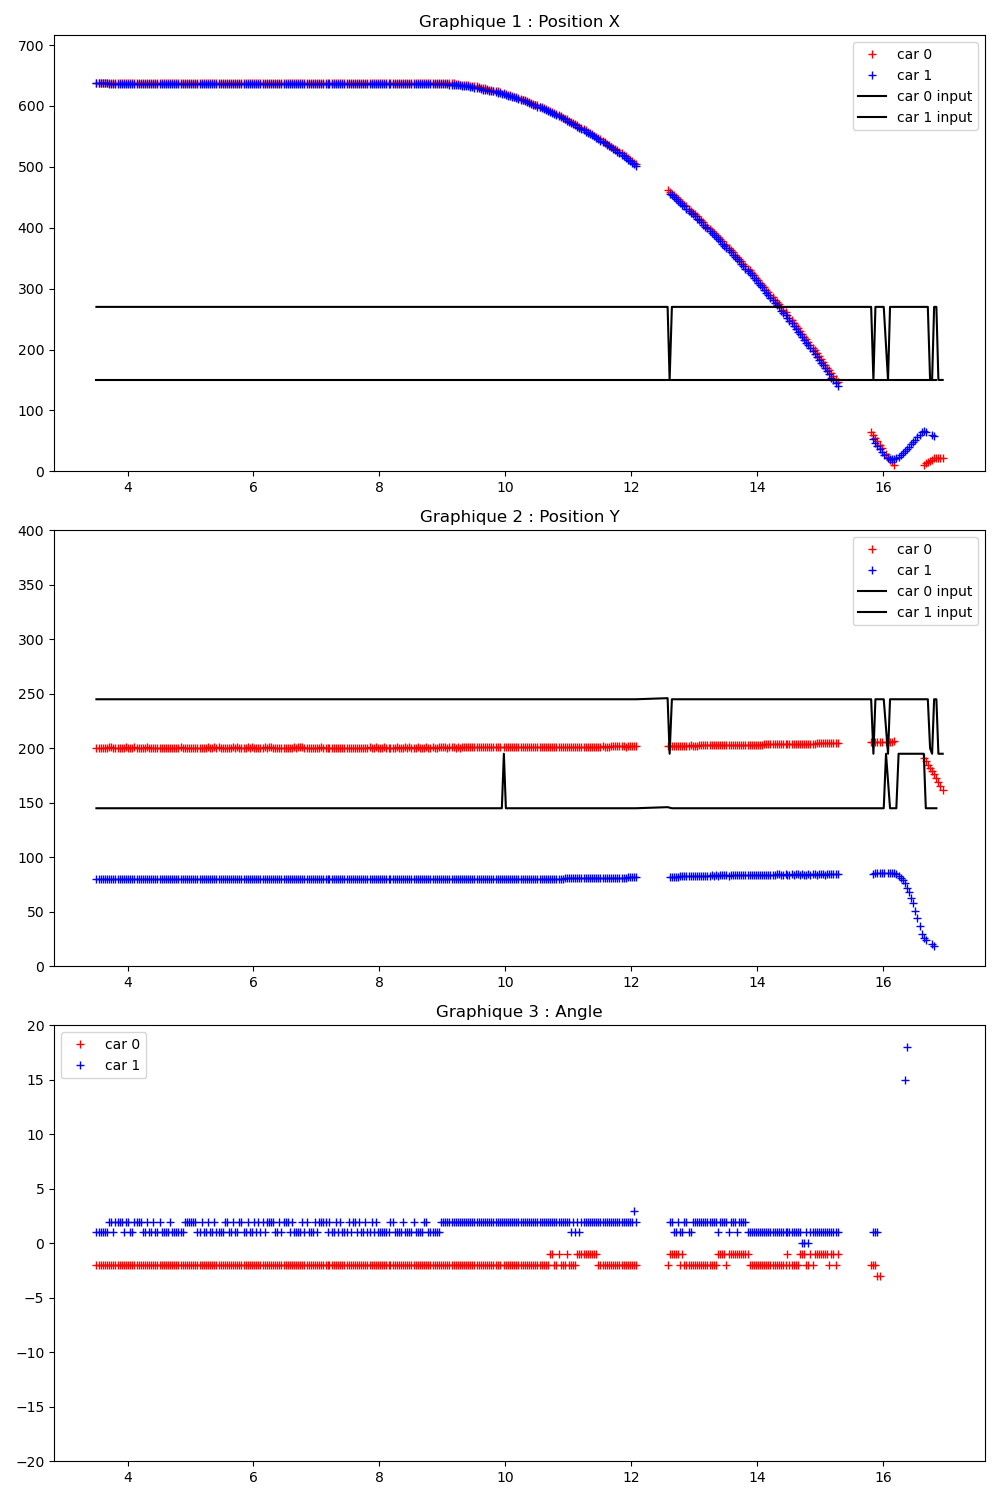

Data behind this chart, as committed beside it:
Time (s); ; car_position; ; input; ; command
3.490; ; 0; 638; 200; -2; 92; 43; 1; 636; 80; 1; 92; 45; ; 300; 200; ; 0; 0
3.506; ; 0; 638; 200; -2; 92; 43; 1; 637; 80; 1; 91; 45; ; 0; 270; 245; 1; 150; 145; ; 0; 0
3.545; ; 0; 638; 200; -2; 92; 43; 1; 637; 80; 1; 91; 45; ; 0; 270; 245; 1; 150; 145; ; 0; 0
3.576; ; 0; 638; 200; -2; 92; 43; 1; 637; 80; 1; 91; 45; ; 0; 270; 245; 1; 150; 145; ; 0; 0
3.609; ; 0; 638; 200; -2; 92; 43; 1; 637; 80; 1; 91; 45; ; 0; 270; 245; 1; 150; 145; ; 0; 0
3.645; ; 0; 638; 200; -2; 92; 43; 1; 637; 80; 1; 91; 45; ; 0; 270; 245; 1; 150; 145; ; 0; 0
3.677; ; 0; 638; 200; -2; 92; 43; 1; 637; 80; 1; 91; 45; ; 0; 270; 245; 1; 150; 145; ; 0; 0
3.709; ; 0; 638; 201; -2; 92; 43; 1; 636; 80; 2; 91; 45; ; 0; 270; 245; 1; 150; 145; ; 0; 0
3.744; ; 0; 638; 201; -2; 92; 43; 1; 636; 80; 2; 91; 45; ; 0; 270; 245; 1; 150; 145; ; 0; 0
3.776; ; 0; 638; 200; -2; 92; 43; 1; 636; 80; 1; 91; 45; ; 0; 270; 245; 1; 150; 145; ; 0; 0
3.808; ; 0; 638; 200; -2; 92; 43; 1; 636; 80; 2; 91; 45; ; 0; 270; 245; 1; 150; 145; ; 0; 0
3.844; ; 0; 638; 200; -2; 92; 43; 1; 636; 80; 2; 91; 45; ; 0; 270; 245; 1; 150; 145; ; 0; 0
3.876; ; 0; 638; 200; -2; 92; 43; 1; 636; 80; 2; 92; 45; ; 0; 270; 245; 1; 150; 145; ; 0; 0
3.908; ; 0; 638; 200; -2; 92; 43; 1; 636; 80; 2; 91; 45; ; 0; 270; 245; 1; 150; 145; ; 0; 0
3.944; ; 0; 638; 200; -2; 92; 43; 1; 636; 80; 1; 91; 45; ; 0; 270; 245; 1; 150; 145; ; 0; 0
3.977; ; 0; 638; 201; -2; 92; 43; 1; 636; 80; 2; 91; 45; ; 0; 270; 245; 1; 150; 145; ; 0; 0
4.009; ; 0; 638; 200; -2; 92; 43; 1; 636; 80; 2; 91; 45; ; 0; 270; 245; 1; 150; 145; ; 0; 0
4.044; ; 0; 638; 200; -2; 92; 43; 1; 636; 80; 1; 91; 45; ; 0; 270; 245; 1; 150; 145; ; 0; 0
4.077; ; 0; 638; 200; -2; 92; 43; 1; 636; 80; 1; 91; 45; ; 0; 270; 245; 1; 150; 145; ; 0; 0
4.109; ; 0; 638; 201; -2; 92; 43; 1; 636; 80; 2; 91; 45; ; 0; 270; 245; 1; 150; 145; ; 0; 0
4.144; ; 0; 638; 200; -2; 92; 43; 1; 636; 80; 2; 91; 45; ; 0; 270; 245; 1; 150; 145; ; 0; 0
4.177; ; 0; 638; 200; -2; 92; 43; 1; 636; 80; 2; 91; 45; ; 0; 270; 245; 1; 150; 145; ; 0; 0
4.208; ; 0; 638; 200; -2; 92; 43; 1; 636; 80; 2; 91; 45; ; 0; 270; 245; 1; 150; 145; ; 0; 0
4.245; ; 0; 638; 200; -2; 92; 43; 1; 636; 80; 1; 92; 45; ; 0; 270; 245; 1; 150; 145; ; 0; 0
4.276; ; 0; 638; 200; -2; 92; 43; 1; 636; 80; 1; 91; 45; ; 0; 270; 245; 1; 150; 145; ; 0; 0
4.309; ; 0; 638; 201; -2; 92; 43; 1; 636; 80; 2; 92; 45; ; 0; 270; 245; 1; 150; 145; ; 0; 0
4.345; ; 0; 638; 200; -2; 92; 43; 1; 636; 80; 1; 91; 45; ; 0; 270; 245; 1; 150; 145; ; 0; 0
4.376; ; 0; 638; 200; -2; 92; 43; 1; 636; 80; 1; 91; 45; ; 0; 270; 245; 1; 150; 145; ; 0; 0
4.409; ; 0; 638; 200; -2; 92; 43; 1; 636; 80; 2; 91; 45; ; 0; 270; 245; 1; 150; 145; ; 0; 0
4.444; ; 0; 638; 200; -2; 92; 43; 1; 636; 80; 1; 91; 45; ; 0; 270; 245; 1; 150; 145; ; 0; 0
4.476; ; 0; 638; 200; -2; 92; 43; 1; 636; 80; 1; 91; 45; ; 0; 270; 245; 1; 150; 145; ; 0; 0
4.509; ; 0; 638; 200; -2; 92; 43; 1; 636; 80; 2; 91; 45; ; 0; 270; 245; 1; 150; 145; ; 0; 0
4.545; ; 0; 638; 200; -2; 92; 43; 1; 636; 80; 1; 91; 45; ; 0; 270; 245; 1; 150; 145; ; 0; 0
4.576; ; 0; 638; 200; -2; 92; 43; 1; 636; 80; 1; 91; 45; ; 0; 270; 245; 1; 150; 145; ; 0; 0
4.609; ; 0; 638; 200; -2; 92; 43; 1; 636; 80; 1; 91; 45; ; 0; 270; 245; 1; 150; 145; ; 0; 0
4.645; ; 0; 638; 200; -2; 92; 43; 1; 636; 80; 1; 91; 45; ; 0; 270; 245; 1; 150; 145; ; 0; 0
4.677; ; 0; 638; 200; -2; 92; 43; 1; 636; 80; 2; 91; 45; ; 0; 270; 245; 1; 150; 145; ; 0; 0
4.708; ; 0; 638; 200; -2; 92; 43; 1; 636; 80; 1; 91; 45; ; 0; 270; 245; 1; 150; 145; ; 0; 0
4.745; ; 0; 638; 200; -2; 92; 43; 1; 636; 80; 1; 91; 45; ; 0; 270; 245; 1; 150; 145; ; 0; 0
4.776; ; 0; 638; 200; -2; 92; 43; 1; 636; 80; 1; 91; 45; ; 0; 270; 245; 1; 150; 145; ; 0; 0
4.809; ; 0; 638; 200; -2; 92; 43; 1; 636; 80; 1; 91; 45; ; 0; 270; 245; 1; 150; 145; ; 0; 0
4.845; ; 0; 638; 201; -2; 92; 43; 1; 636; 80; 1; 91; 45; ; 0; 270; 245; 1; 150; 145; ; 0; 0
4.876; ; 0; 638; 200; -2; 92; 43; 1; 636; 80; 1; 92; 45; ; 0; 270; 245; 1; 150; 145; ; 0; 0
4.914; ; 0; 638; 200; -2; 92; 43; 1; 636; 80; 2; 91; 45; ; 0; 270; 245; 1; 150; 145; ; 0; 0
4.947; ; 0; 638; 200; -2; 92; 43; 1; 636; 80; 2; 91; 45; ; 0; 270; 245; 1; 150; 145; ; 0; 0
4.977; ; 0; 638; 200; -2; 92; 43; 1; 636; 80; 2; 91; 45; ; 0; 270; 245; 1; 150; 145; ; 0; 0
5.009; ; 0; 638; 200; -2; 92; 43; 1; 636; 80; 2; 91; 45; ; 0; 270; 245; 1; 150; 145; ; 0; 0
5.044; ; 0; 638; 200; -2; 92; 43; 1; 636; 80; 2; 91; 45; ; 0; 270; 245; 1; 150; 145; ; 0; 0
5.077; ; 0; 638; 200; -2; 92; 43; 1; 636; 80; 2; 91; 45; ; 0; 270; 245; 1; 150; 145; ; 0; 0
5.108; ; 0; 638; 200; -2; 92; 43; 1; 636; 80; 1; 92; 45; ; 0; 270; 245; 1; 150; 145; ; 0; 0
5.144; ; 0; 638; 200; -2; 92; 43; 1; 636; 80; 1; 92; 45; ; 0; 270; 245; 1; 150; 145; ; 0; 0
5.176; ; 0; 638; 200; -2; 92; 43; 1; 636; 80; 2; 91; 45; ; 0; 270; 245; 1; 150; 145; ; 0; 0
5.208; ; 0; 638; 200; -2; 92; 43; 1; 636; 80; 1; 91; 45; ; 0; 270; 245; 1; 150; 145; ; 0; 0
5.245; ; 0; 638; 200; -2; 92; 43; 1; 636; 80; 1; 91; 45; ; 0; 270; 245; 1; 150; 145; ; 0; 0
5.277; ; 0; 638; 201; -2; 92; 43; 1; 636; 80; 2; 91; 45; ; 0; 270; 245; 1; 150; 145; ; 0; 0
5.309; ; 0; 638; 200; -2; 92; 43; 1; 636; 80; 1; 91; 45; ; 0; 270; 245; 1; 150; 145; ; 0; 0
5.345; ; 0; 638; 200; -2; 92; 43; 1; 636; 80; 1; 91; 45; ; 0; 270; 245; 1; 150; 145; ; 0; 0
5.377; ; 0; 638; 201; -2; 92; 43; 1; 636; 80; 2; 91; 45; ; 0; 270; 245; 1; 150; 145; ; 0; 0
5.409; ; 0; 638; 200; -2; 92; 43; 1; 636; 80; 1; 91; 45; ; 0; 270; 245; 1; 150; 145; ; 0; 0
5.445; ; 0; 638; 201; -2; 92; 43; 1; 636; 80; 1; 91; 45; ; 0; 270; 245; 1; 150; 145; ; 0; 0
... 316 more rows
